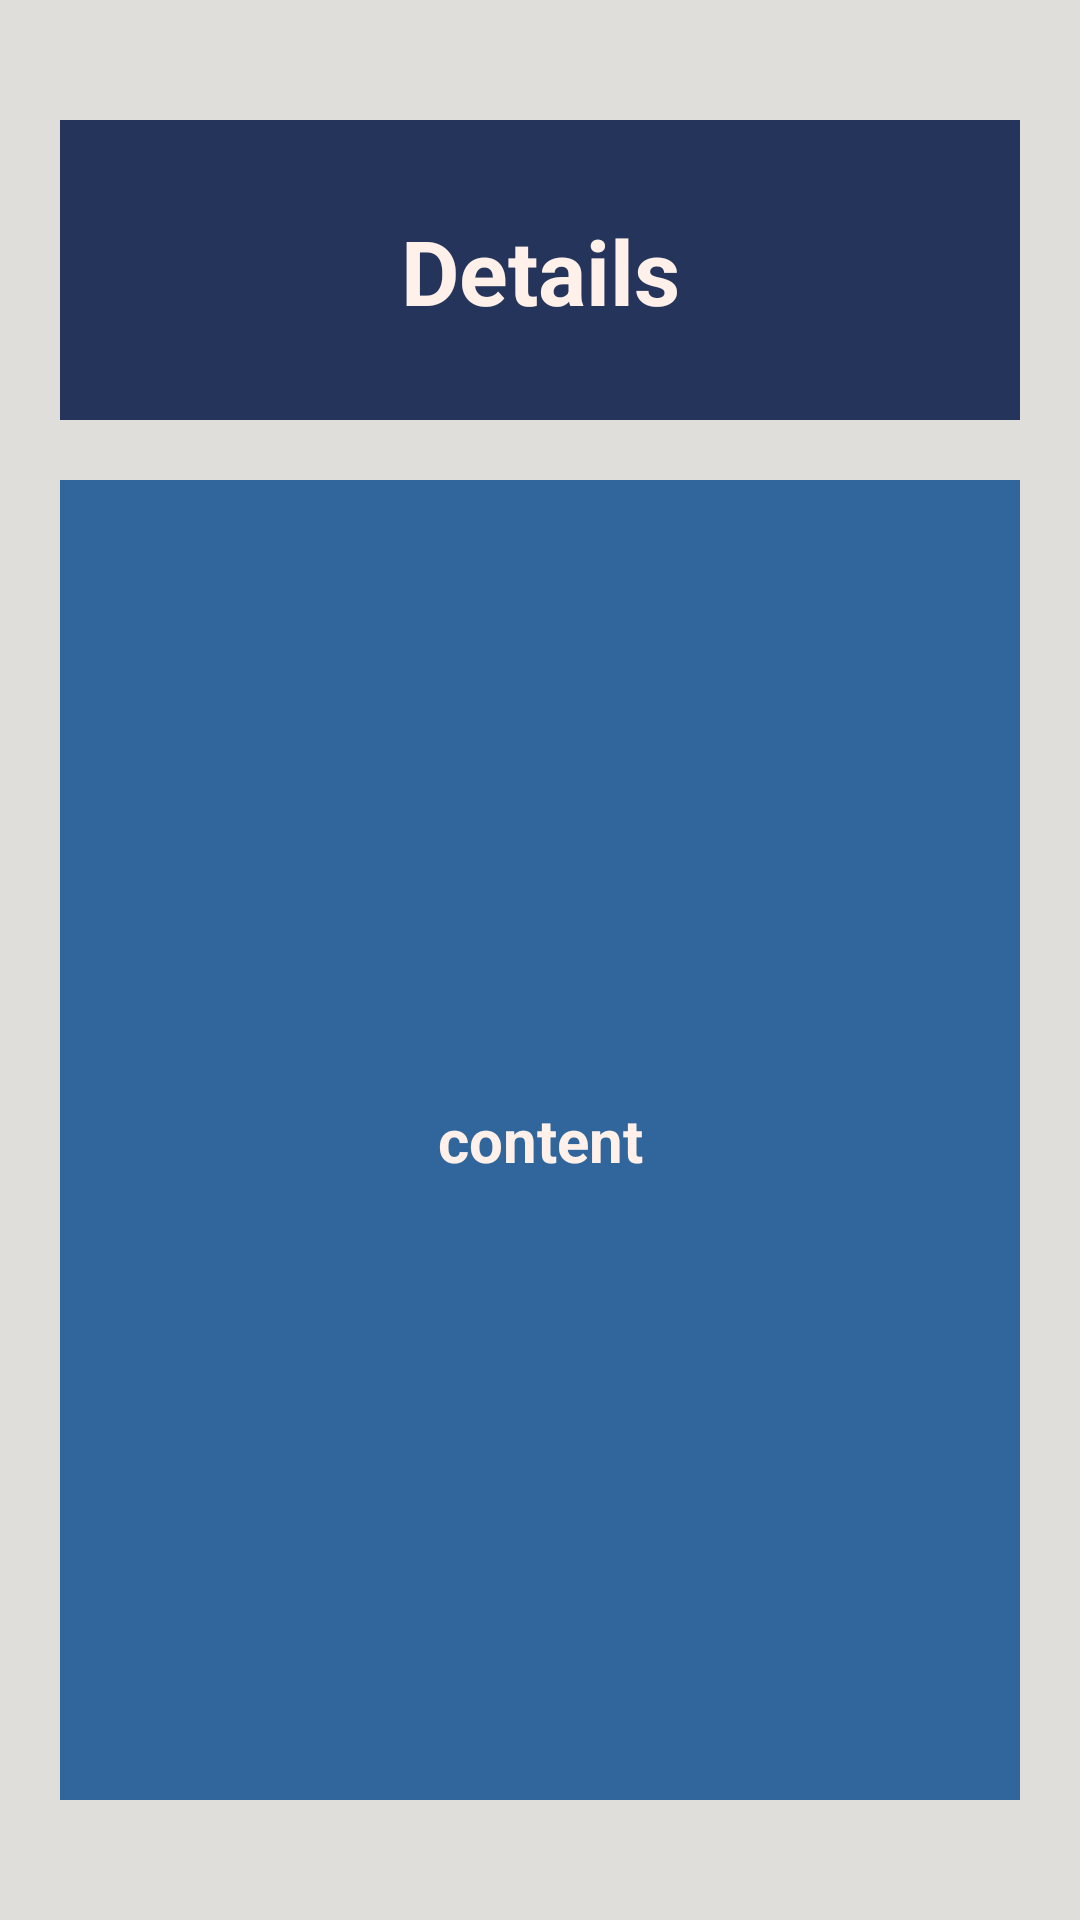

Produce the Android XML layout that renders to this screen, including the resource entries it uses.
<!-- AndroidManifest.xml: application theme Theme.MaterialComponents.Light.NoActionBar -->
<!-- res/layout/activity_details_display.xml -->
<RelativeLayout xmlns:android="http://schemas.android.com/apk/res/android"
    xmlns:tools="http://schemas.android.com/tools"
    android:layout_width="match_parent"
    android:layout_height="match_parent"
    tools:context=".DetailsDisplayActivity"
   android:paddingHorizontal="20dp"
    android:paddingVertical="40dp"
    android:background="#E0DEDA">

    <TextView
        android:id="@+id/a"
        android:layout_width="match_parent"
        android:layout_height="100dp"
        android:layout_marginBottom="20dp"
        android:background="#25345A"
        android:gravity="center"
        android:padding="30dp"
        android:text="Details"
        android:textColor="#FFF1E9"
        android:textSize="30sp"
        android:textStyle="bold" />

    <TextView
        android:id="@+id/detailsTextView"
        android:layout_below="@+id/a"
        android:layout_width="match_parent"
        android:layout_height="match_parent"
        android:text="content"
        android:textSize="20sp"
        android:gravity="center"
        android:textStyle="bold"
        android:textColor="#FFF1E9"
        android:background="#30669B"/>

</RelativeLayout>
<!-- resources referenced by this layout -->
<resources>

</resources>
